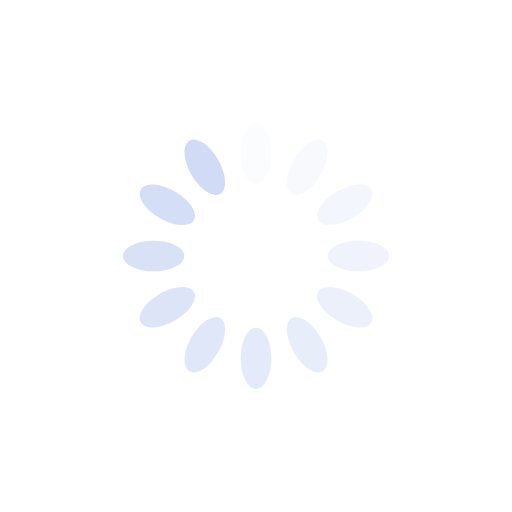
t = 0.00 s
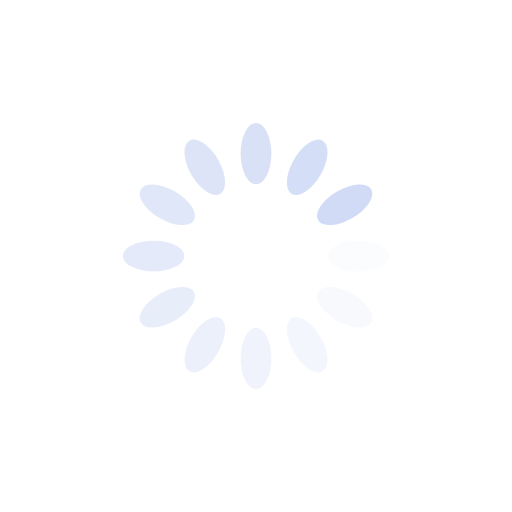
t = 0.25 s
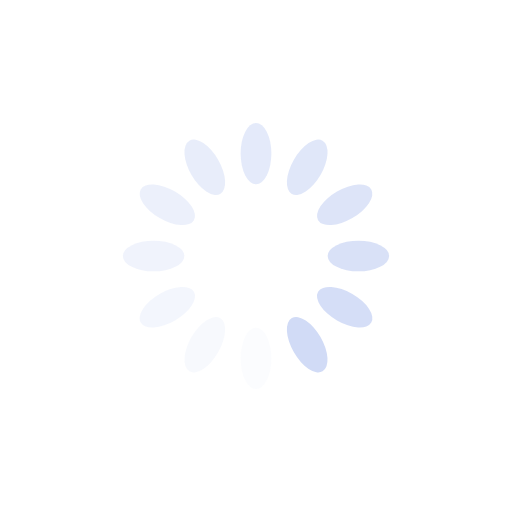
t = 0.50 s
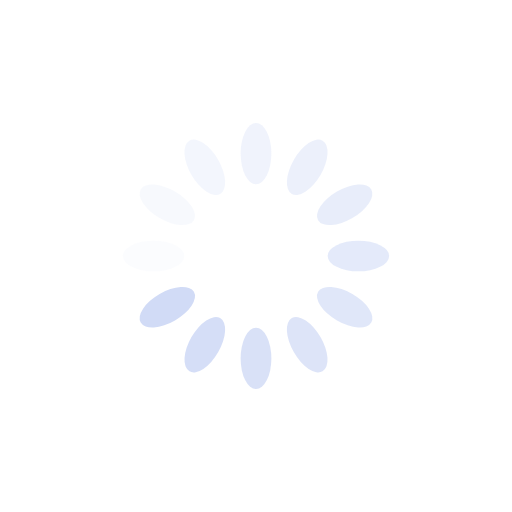
t = 0.75 s

The animated SVG that drew these frames (rendered in a browser with its animation timeline set to each time). Animation: 12 SMIL elements (animate=12); one cycle of 1.00 s, repeats indefinitely.

<?xml version="1.0" encoding="utf-8"?>
<svg xmlns="http://www.w3.org/2000/svg" xmlns:xlink="http://www.w3.org/1999/xlink" style="margin: auto; background: rgb(255, 255, 255); display: block; shape-rendering: auto;" width="200px" height="200px" viewBox="0 0 100 100" preserveAspectRatio="xMidYMid">
<g transform="rotate(0 50 50)">
  <rect x="47" y="24" rx="3" ry="6" width="6" height="12" fill="#d1dbf6">
    <animate attributeName="opacity" values="1;0" keyTimes="0;1" dur="1s" begin="-0.9166666666666666s" repeatCount="indefinite"></animate>
  </rect>
</g><g transform="rotate(30 50 50)">
  <rect x="47" y="24" rx="3" ry="6" width="6" height="12" fill="#d1dbf6">
    <animate attributeName="opacity" values="1;0" keyTimes="0;1" dur="1s" begin="-0.8333333333333334s" repeatCount="indefinite"></animate>
  </rect>
</g><g transform="rotate(60 50 50)">
  <rect x="47" y="24" rx="3" ry="6" width="6" height="12" fill="#d1dbf6">
    <animate attributeName="opacity" values="1;0" keyTimes="0;1" dur="1s" begin="-0.75s" repeatCount="indefinite"></animate>
  </rect>
</g><g transform="rotate(90 50 50)">
  <rect x="47" y="24" rx="3" ry="6" width="6" height="12" fill="#d1dbf6">
    <animate attributeName="opacity" values="1;0" keyTimes="0;1" dur="1s" begin="-0.6666666666666666s" repeatCount="indefinite"></animate>
  </rect>
</g><g transform="rotate(120 50 50)">
  <rect x="47" y="24" rx="3" ry="6" width="6" height="12" fill="#d1dbf6">
    <animate attributeName="opacity" values="1;0" keyTimes="0;1" dur="1s" begin="-0.5833333333333334s" repeatCount="indefinite"></animate>
  </rect>
</g><g transform="rotate(150 50 50)">
  <rect x="47" y="24" rx="3" ry="6" width="6" height="12" fill="#d1dbf6">
    <animate attributeName="opacity" values="1;0" keyTimes="0;1" dur="1s" begin="-0.5s" repeatCount="indefinite"></animate>
  </rect>
</g><g transform="rotate(180 50 50)">
  <rect x="47" y="24" rx="3" ry="6" width="6" height="12" fill="#d1dbf6">
    <animate attributeName="opacity" values="1;0" keyTimes="0;1" dur="1s" begin="-0.4166666666666667s" repeatCount="indefinite"></animate>
  </rect>
</g><g transform="rotate(210 50 50)">
  <rect x="47" y="24" rx="3" ry="6" width="6" height="12" fill="#d1dbf6">
    <animate attributeName="opacity" values="1;0" keyTimes="0;1" dur="1s" begin="-0.3333333333333333s" repeatCount="indefinite"></animate>
  </rect>
</g><g transform="rotate(240 50 50)">
  <rect x="47" y="24" rx="3" ry="6" width="6" height="12" fill="#d1dbf6">
    <animate attributeName="opacity" values="1;0" keyTimes="0;1" dur="1s" begin="-0.25s" repeatCount="indefinite"></animate>
  </rect>
</g><g transform="rotate(270 50 50)">
  <rect x="47" y="24" rx="3" ry="6" width="6" height="12" fill="#d1dbf6">
    <animate attributeName="opacity" values="1;0" keyTimes="0;1" dur="1s" begin="-0.16666666666666666s" repeatCount="indefinite"></animate>
  </rect>
</g><g transform="rotate(300 50 50)">
  <rect x="47" y="24" rx="3" ry="6" width="6" height="12" fill="#d1dbf6">
    <animate attributeName="opacity" values="1;0" keyTimes="0;1" dur="1s" begin="-0.08333333333333333s" repeatCount="indefinite"></animate>
  </rect>
</g><g transform="rotate(330 50 50)">
  <rect x="47" y="24" rx="3" ry="6" width="6" height="12" fill="#d1dbf6">
    <animate attributeName="opacity" values="1;0" keyTimes="0;1" dur="1s" begin="0s" repeatCount="indefinite"></animate>
  </rect>
</g>
<!-- [ldio] generated by https://loading.io/ --></svg>